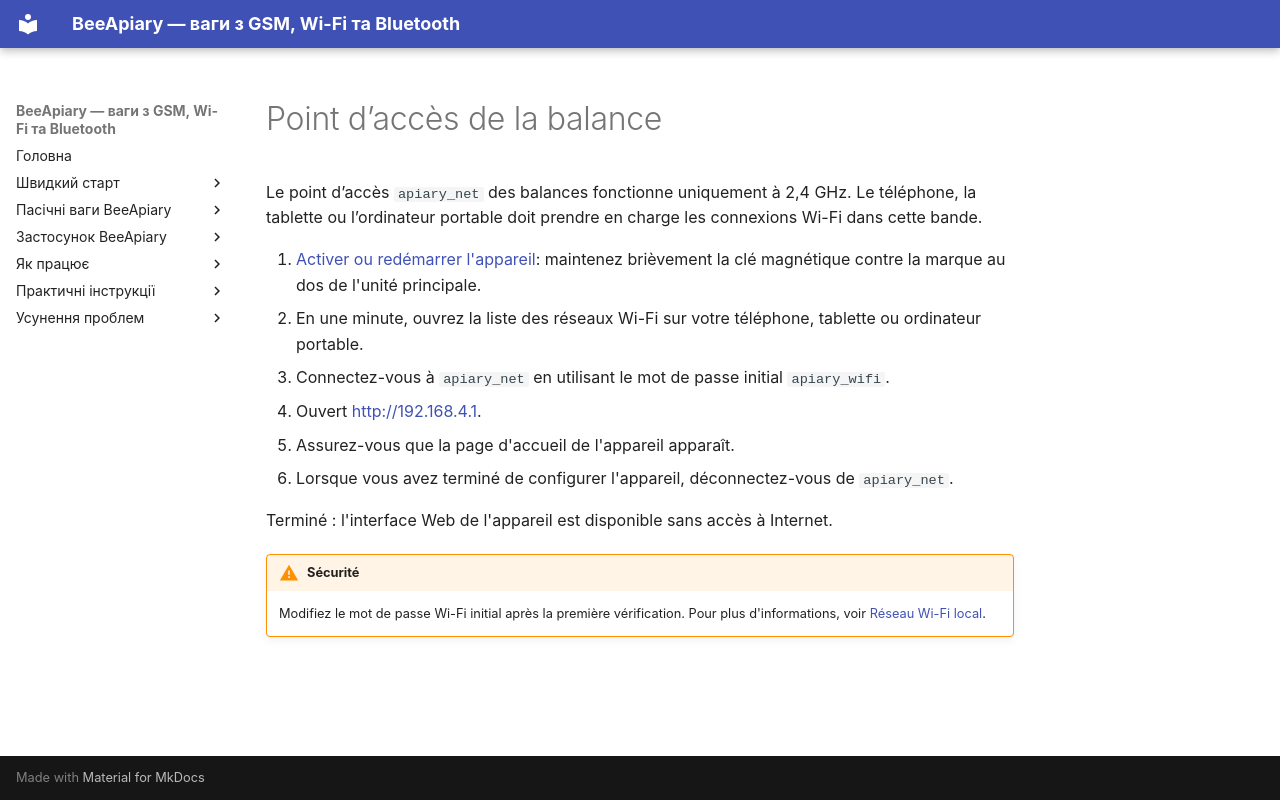

repository: Ivan-Bdgilko/BeeApiary_Docs · page: fr/quick-start/local-wifi/index.html · generator: mkdocs

# Point d’accès de la balance

Le point d’accès `apiary_net` des balances fonctionne uniquement à 2,4 GHz. Le téléphone, la tablette ou l’ordinateur portable doit prendre en charge les connexions Wi-Fi dans cette bande.

1. [Activer ou redémarrer l'appareil](../guides/set-up-device.md#activation-reset): maintenez brièvement la clé magnétique contre la marque au dos de l'unité principale.
2. En une minute, ouvrez la liste des réseaux Wi-Fi sur votre téléphone, tablette ou ordinateur portable.
3. Connectez-vous à `apiary_net` en utilisant le mot de passe initial `apiary_wifi`.
4. Ouvert [http://192.168.4.1](http://192.168.4.1).
5. Assurez-vous que la page d'accueil de l'appareil apparaît.
6. Lorsque vous avez terminé de configurer l'appareil, déconnectez-vous de `apiary_net`.

Terminé : l'interface Web de l'appareil est disponible sans accès à Internet.

!!! warning "Sécurité"
    Modifiez le mot de passe Wi-Fi initial après la première vérification. Pour plus d'informations, voir [Réseau Wi-Fi local](../system/local-wifi.md).
